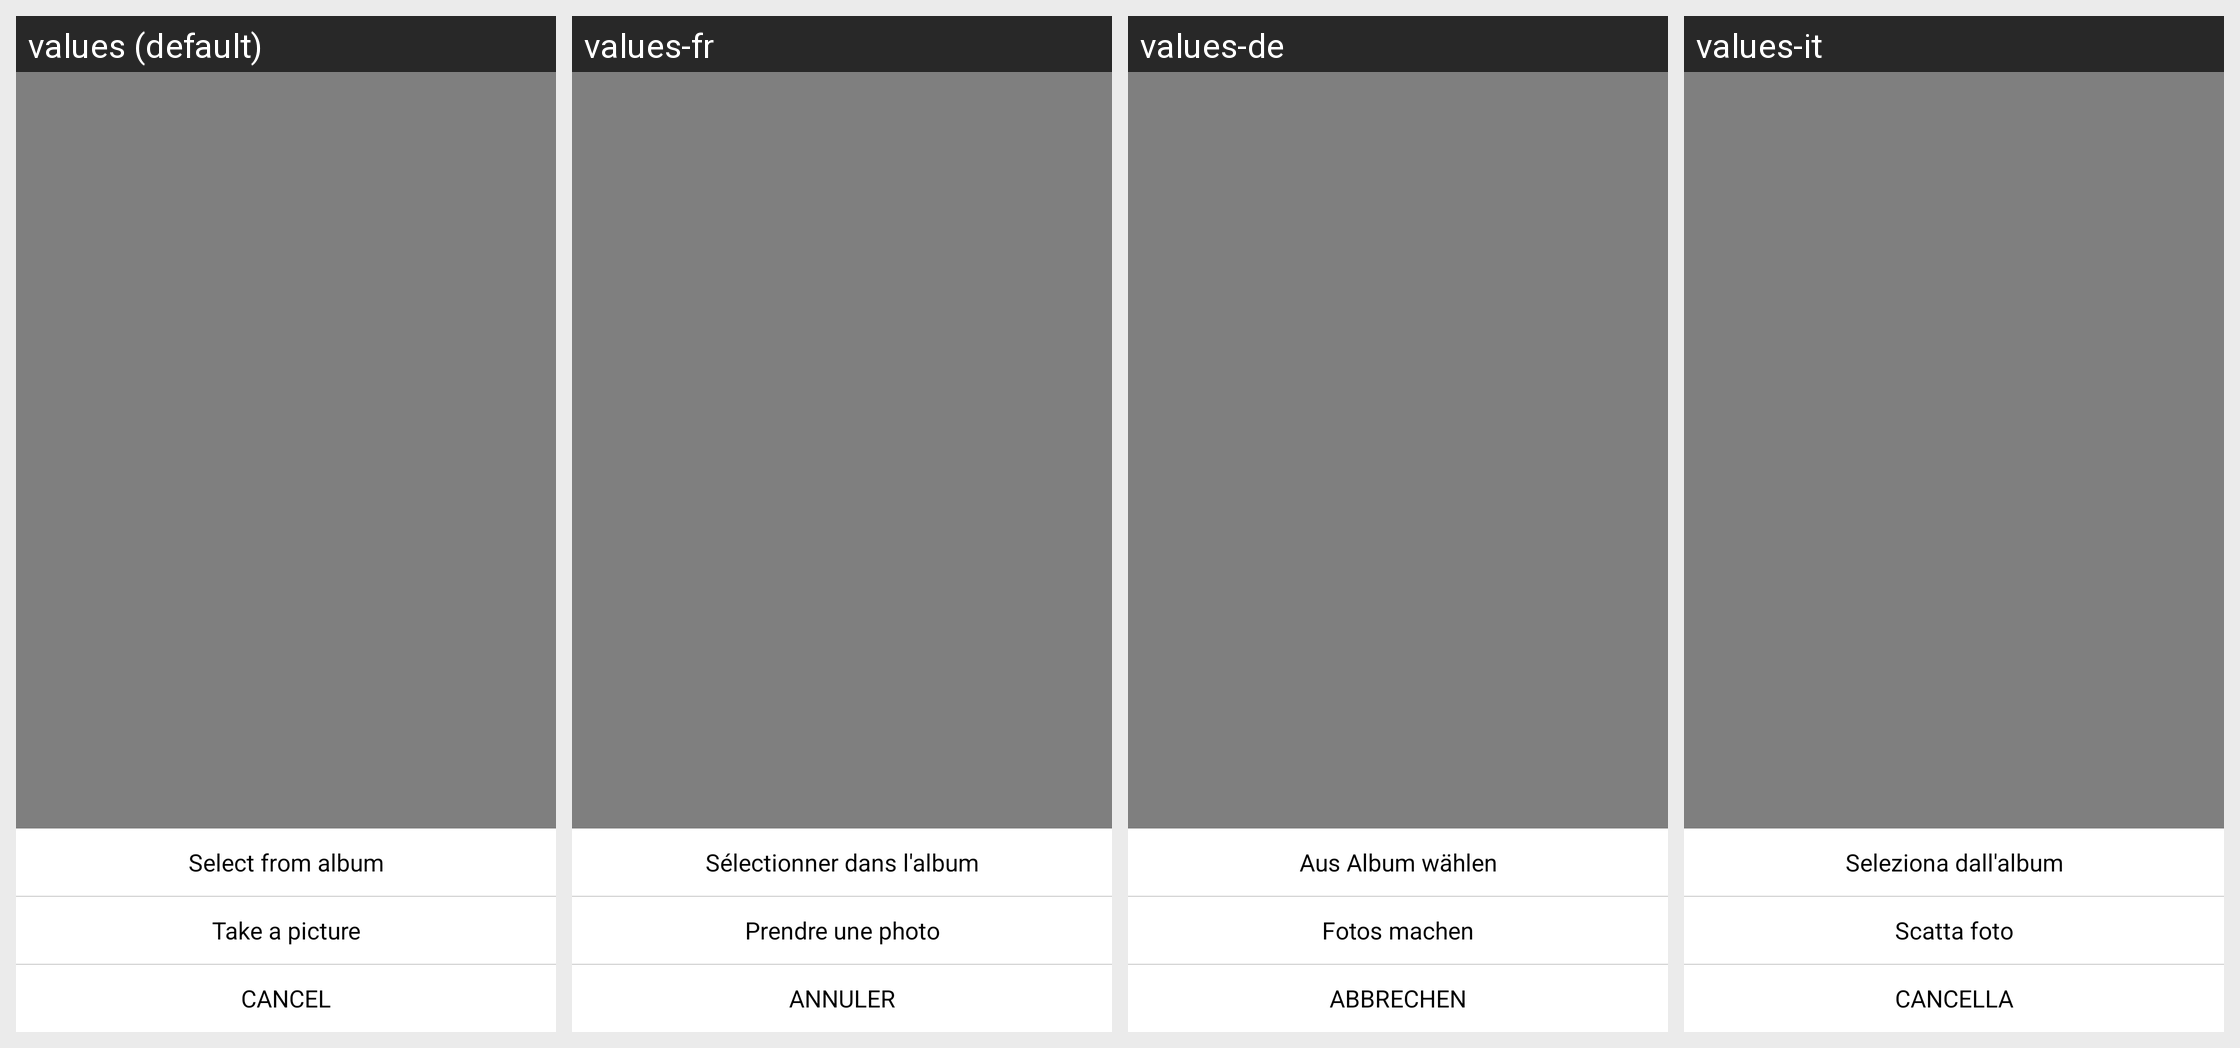

For this localized Android screen grid, give each drawn string resource with its value in every locale shown.
Android screen res/layout/headpic_popupwindow.xml rendered under 4 locales, left to right: values (default), values-fr, values-de, values-it. Device: Nexus 5 (rendered at 1080×1920; each locale shown at half size, 540×960, under a caption strip naming it); theme Theme.MaterialComponents.DayNight.NoActionBar.
Other locales in the repository, not shown: values-af, values-am, values-ar, values-as, values-az, values-be, values-bg, values-bn, values-bs, values-ca, values-cs, values-da, values-el, values-en, values-en-rGB, values-es, values-es-rUS, values-et, values-eu, values-fa, values-fi, values-fr-rCA, values-gl, values-gu, values-he, values-hi, values-hr, values-hu, values-hy, values-id, values-in, values-is, values-iw, values-ja, values-ka, values-kk, values-km, values-kn, values-ko, values-ky, values-lo, values-lt, values-lv, values-mk, values-ml, values-mn, values-mr, values-ms, values-my, values-nb, values-ne, values-nl, values-or, values-pa, values-pl, values-pt, values-pt-rBR, values-pt-rPT, values-ro, values-ru, values-si, values-sk, values-sl, values-sq, values-sr, values-sr-rBA, values-sv, values-sw, values-ta, values-te, values-th, values-tl, values-tr, values-uk, values-ur, values-uz, values-vi, values-zh-rCN, values-zh-rHK, values-zh-rTW, values-zu.
Strings drawn on this screen, with the default value and each locale's value (text and hints the layout hard-codes, and strings that could not be matched under every locale, appear in the picture but are not listed):

edit_user_profile_select_picture
  values: Select from album
  values-fr: Sélectionner dans l'album
  values-de: Aus Album wählen
  values-it: Seleziona dall'album

edit_user_profile_take_picture
  values: Take a picture
  values-fr: Prendre une photo
  values-de: Fotos machen
  values-it: Scatta foto

cancel
  values: CANCEL
  values-fr: ANNULER
  values-de: ABBRECHEN
  values-it: CANCELLA
